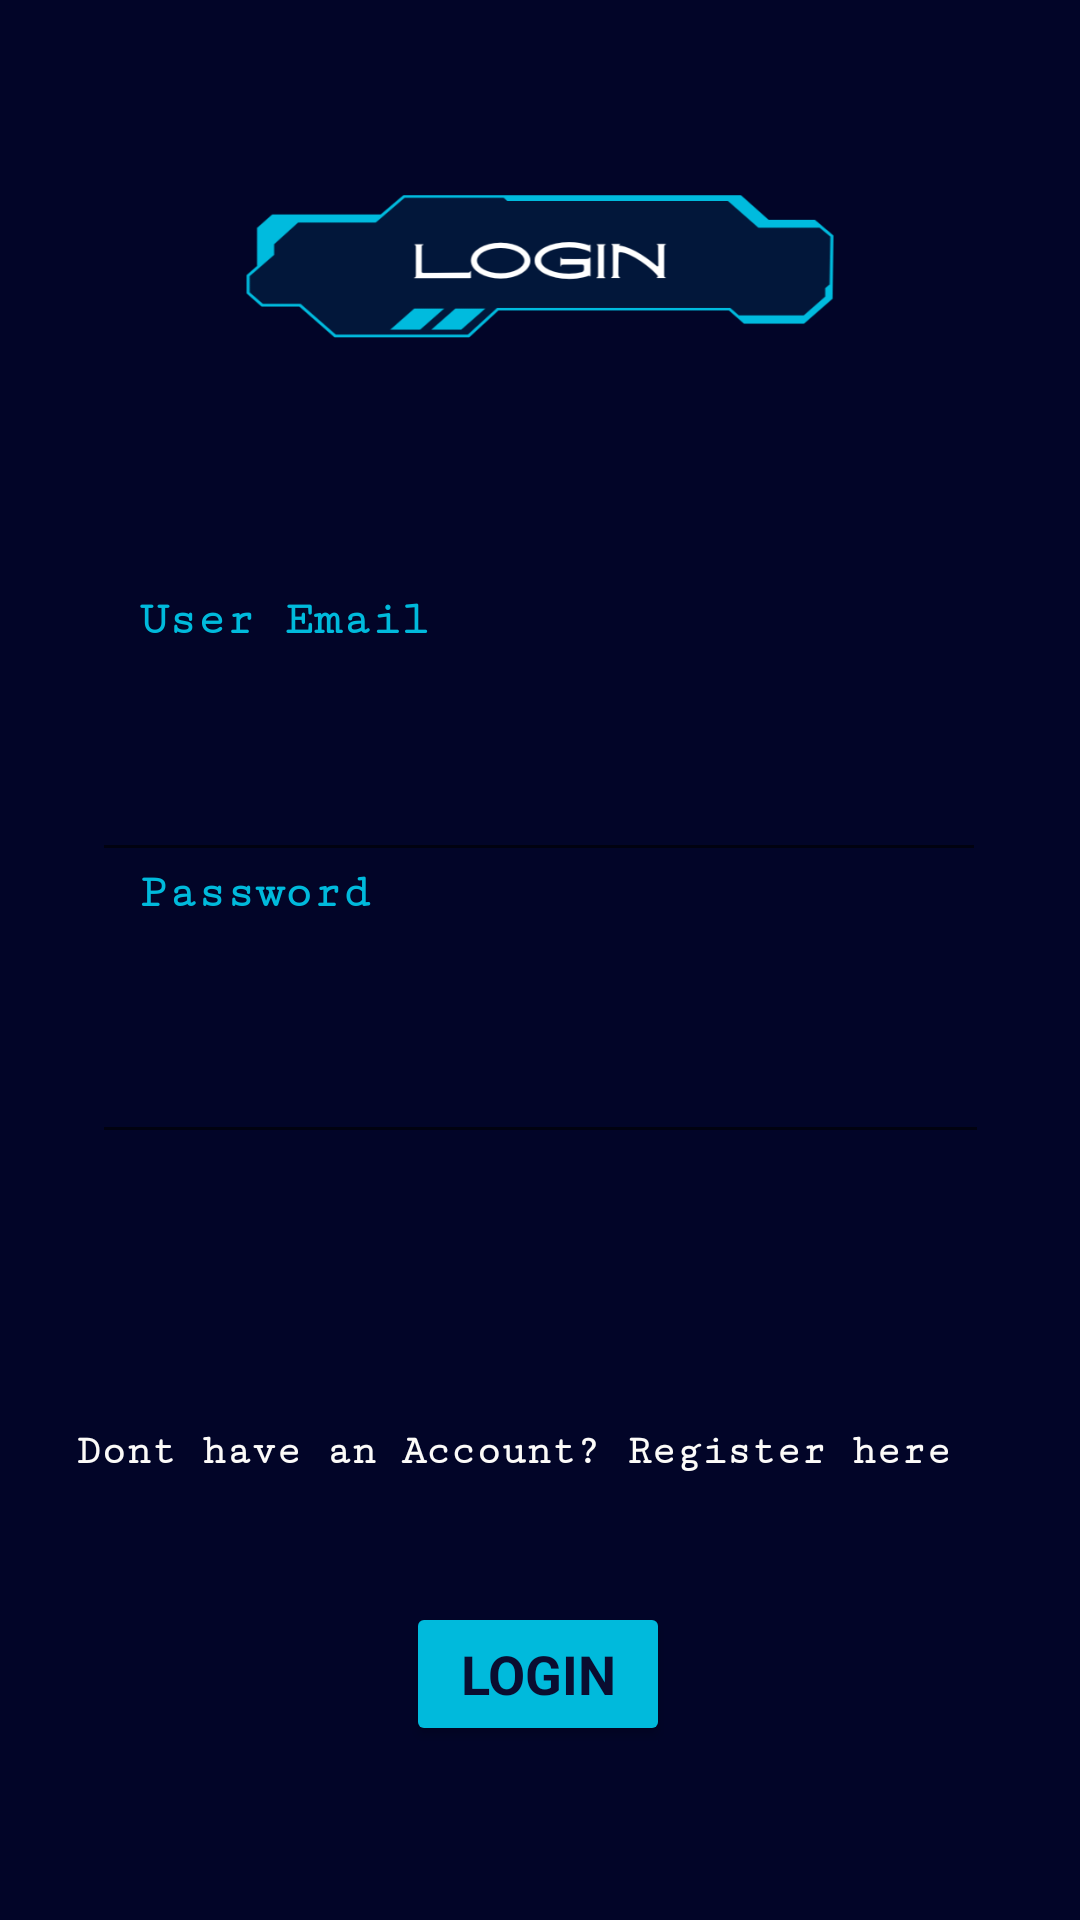

Write the Android layout XML for this screen, with the resource values it uses.
<!-- AndroidManifest.xml: application theme AppTheme -->
<!-- res/layout/activity_login.xml -->
<?xml version="1.0" encoding="utf-8"?>
<androidx.constraintlayout.widget.ConstraintLayout xmlns:android="http://schemas.android.com/apk/res/android"
    xmlns:app="http://schemas.android.com/apk/res-auto"
    xmlns:tools="http://schemas.android.com/tools"
    android:id="@+id/main"
    android:layout_width="match_parent"
    android:layout_height="match_parent"
    tools:context=".LoginActivity"
    android:orientation="vertical"
    android:background="@drawable/bg_login">


    <EditText
        android:id="@+id/editTextText"
        android:layout_width="298dp"
        android:layout_height="51dp"
        android:ems="10"
        android:fontFamily="monospace"
        android:textColor="#FFFFFF"
        android:inputType="text"
        app:layout_constraintBottom_toBottomOf="parent"
        app:layout_constraintEnd_toEndOf="parent"
        app:layout_constraintHorizontal_bias="0.495"
        app:layout_constraintStart_toStartOf="parent"
        app:layout_constraintTop_toTopOf="parent"
        app:layout_constraintVertical_bias="0.407" />

    <EditText
        android:id="@+id/editTextText3"
        android:layout_width="299dp"
        android:layout_height="54dp"
        android:ems="10"
        android:fontFamily="monospace"
        android:inputType="text"
        android:textColor="#FFFFFF"
        app:layout_constraintBottom_toBottomOf="parent"
        app:layout_constraintEnd_toEndOf="parent"
        app:layout_constraintStart_toStartOf="parent"
        app:layout_constraintTop_toTopOf="parent"
        app:layout_constraintVertical_bias="0.564" />

    <TextView
        android:id="@+id/login_username"
        android:layout_width="117dp"
        android:layout_height="30dp"
        android:layout_marginBottom="12dp"
        android:background="@android:color/transparent"
        android:fontFamily="serif-monospace"
        android:text="User Email"
        android:textColor="#00BADC"
        android:textSize="16sp"
        android:textStyle="bold"
        app:layout_constraintBottom_toTopOf="@+id/editTextText"
        app:layout_constraintEnd_toEndOf="parent"
        app:layout_constraintHorizontal_bias="0.19"
        app:layout_constraintStart_toStartOf="parent" />

    <TextView
        android:id="@+id/login_pass"
        android:layout_width="117dp"
        android:layout_height="30dp"
        android:layout_marginBottom="12dp"
        android:background="@android:color/transparent"
        android:fontFamily="serif-monospace"
        android:text="Password"
        android:textColor="#00BADC"
        android:textSize="16sp"
        android:textStyle="bold"
        app:layout_constraintBottom_toTopOf="@+id/editTextText3"
        app:layout_constraintEnd_toEndOf="parent"
        app:layout_constraintHorizontal_bias="0.19"
        app:layout_constraintStart_toStartOf="parent" />

    <TextView
        android:id="@+id/login_to_reg"
        android:layout_width="310dp"
        android:layout_height="40dp"
        android:layout_marginTop="476dp"
        android:background="@android:color/transparent"
        android:fontFamily="serif-monospace"
        android:text="Dont have an Account? Register here"
        android:textColor="#FCFBF9"
        android:textSize="14sp"
        android:textStyle="bold"
        app:layout_constraintEnd_toEndOf="parent"
        app:layout_constraintHorizontal_bias="0.509"
        app:layout_constraintStart_toStartOf="parent"
        app:layout_constraintTop_toTopOf="parent" />

    <Button
        android:id="@+id/login"
        android:layout_width="wrap_content"
        android:layout_height="wrap_content"
        android:backgroundTint="#00BADC"
        android:fontFamily="sans-serif"
        android:text="LOGIN"
        android:textColor="#0a0d30"
        android:textSize="18sp"
        android:textStyle="bold"
        app:layout_constraintBottom_toBottomOf="parent"
        app:layout_constraintEnd_toEndOf="parent"
        app:layout_constraintHorizontal_bias="0.498"
        app:layout_constraintStart_toStartOf="parent"
        app:layout_constraintTop_toTopOf="parent"
        app:layout_constraintVertical_bias="0.902" />


</androidx.constraintlayout.widget.ConstraintLayout>
<!-- resources referenced by this layout -->
<resources>
  <!-- drawable bg_login: png bitmap (drawable, 33808 bytes) -->
  <style name="AppTheme" parent="Theme.AppCompat.Light.NoActionBar">
          <item name="colorPrimaryDark">#020528</item>
      </style>
</resources>
